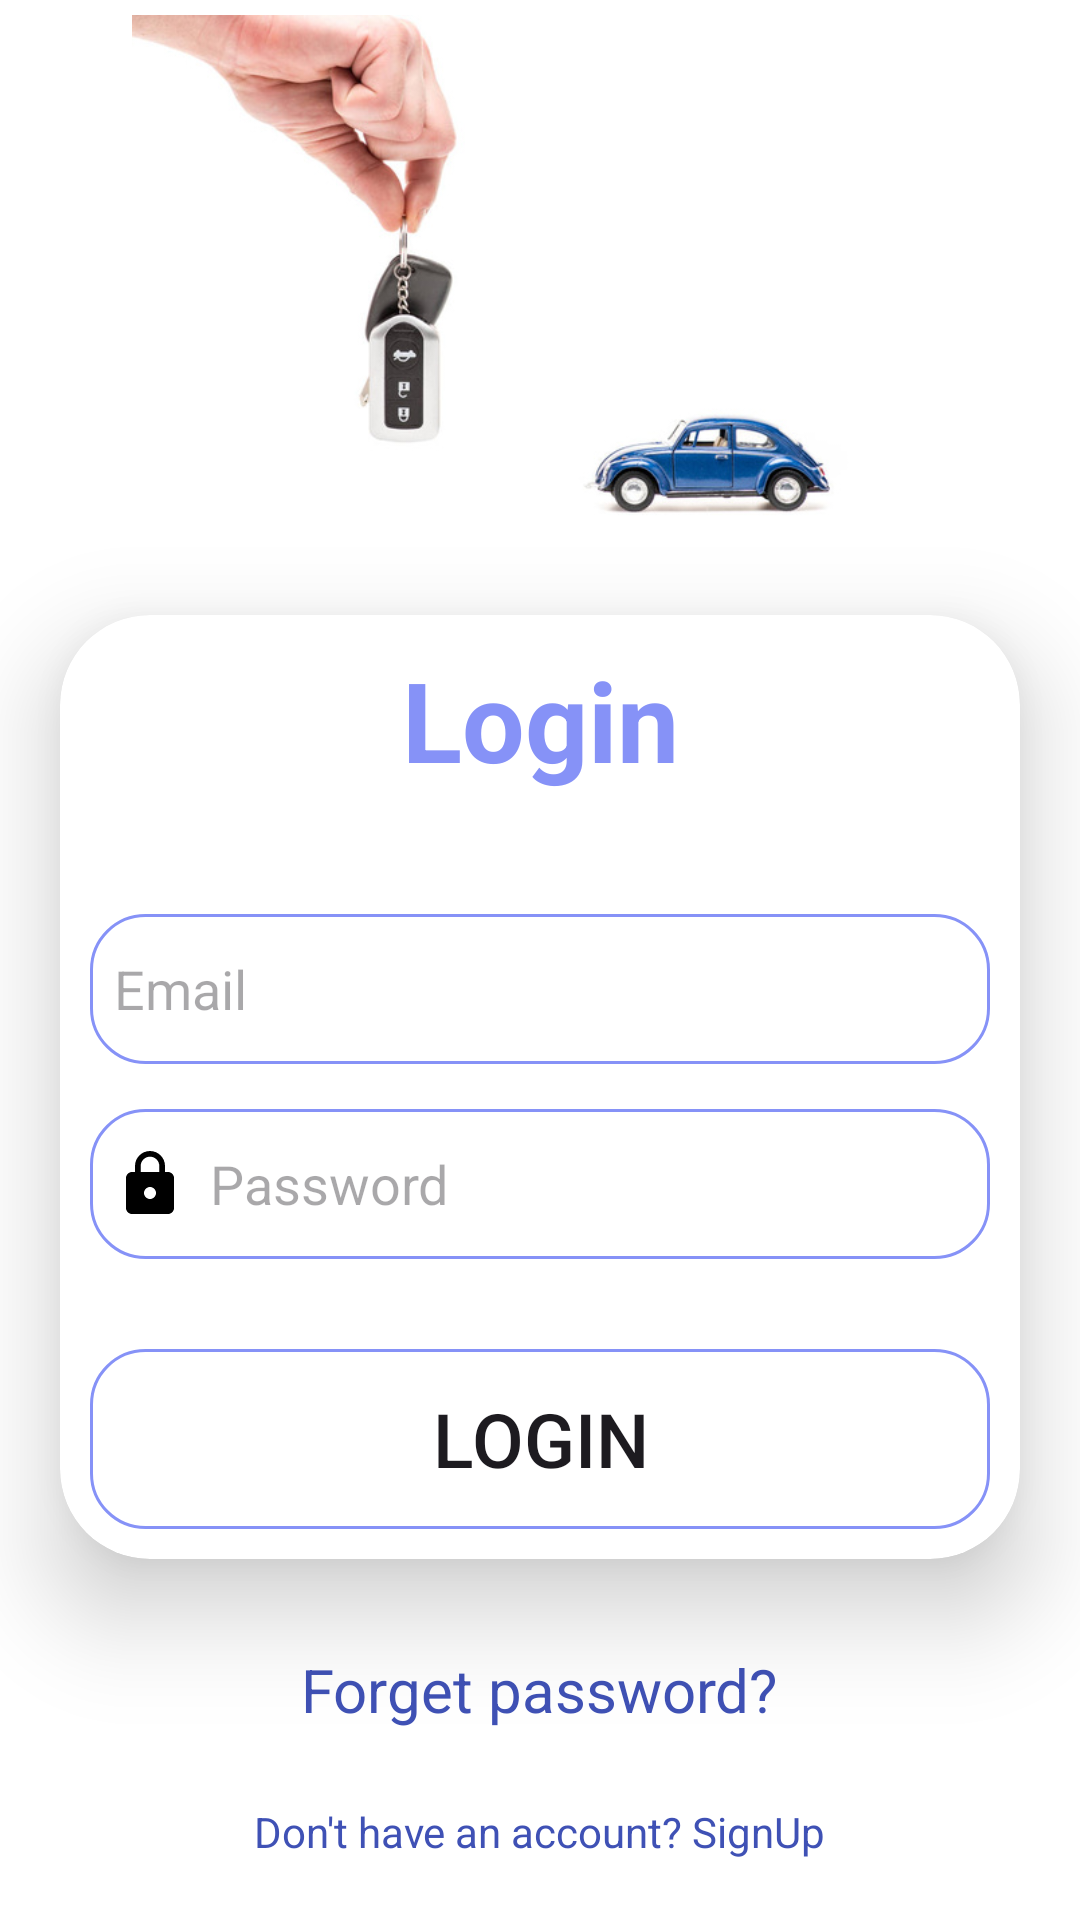

Layout XML and referenced resources for this Android screen:
<!-- AndroidManifest.xml: application theme Theme.VehicleRentalServices -->
<!-- res/layout/activity_login.xml -->
<?xml version="1.0" encoding="utf-8"?>
<RelativeLayout xmlns:android="http://schemas.android.com/apk/res/android"
    xmlns:app="http://schemas.android.com/apk/res-auto"
    xmlns:tools="http://schemas.android.com/tools"
    android:layout_width="match_parent"
    android:layout_height="match_parent"
    android:background="@color/white"
    tools:context=".LoginActivity">

<ImageView
    android:id="@+id/image"
    android:layout_width="272dp"
    android:layout_height="180dp"
    android:background="@drawable/key"
    android:layout_marginTop="5dp"
    android:layout_centerHorizontal="true"/>

    <androidx.cardview.widget.CardView
        android:id="@+id/crdV"
        android:layout_width="match_parent"
        android:layout_height="wrap_content"
        android:layout_below="@+id/image"
        android:layout_margin="20dp"
        app:cardCornerRadius="30dp"
        app:cardElevation="20dp">

        <androidx.constraintlayout.widget.ConstraintLayout
            android:layout_width="match_parent"
            android:layout_height="wrap_content"
            android:padding="10dp">

            <TextView
                android:id="@+id/signUp"
                android:layout_width="match_parent"
                android:layout_height="wrap_content"
                android:text="Login"
                android:textSize="37sp"
                android:textStyle="bold"
                android:textAlignment="center"
                android:textColor="@color/lavender"
                app:layout_constraintTop_toTopOf="parent"
                app:layout_constraintStart_toStartOf="parent"
                app:layout_constraintEnd_toEndOf="parent"
                />

            <EditText
                android:id="@+id/uName"
                android:layout_width="match_parent"
                android:layout_height="50dp"
                android:hint="Email"
                android:layout_marginTop="40dp"
                android:inputType="text"
                android:background="@drawable/edittxt_style"
                android:padding="8dp"
                android:drawableStart="@drawable/baseline_person_24"
                android:drawablePadding="8dp"
                app:layout_constraintTop_toBottomOf="@+id/signUp"
                app:layout_constraintStart_toStartOf="@+id/signUp"
                app:layout_constraintEnd_toEndOf="@+id/signUp"/>
            <EditText
                android:id="@+id/Pass"
                android:layout_width="match_parent"
                android:layout_height="50dp"
                android:hint="Password"
                android:layout_marginTop="15dp"
                android:inputType="textPassword"
                android:background="@drawable/edittxt_style"
                android:padding="8dp"
                android:drawableStart="@drawable/baseline_lock_24"
                android:drawablePadding="8dp"
                app:layout_constraintTop_toBottomOf="@+id/uName"
                app:layout_constraintStart_toStartOf="@+id/uName"
                app:layout_constraintEnd_toEndOf="@+id/uName"
                />

            <ImageView
                android:id="@+id/closeEyeForPass"
                android:layout_width="30dp"
                android:layout_height="30dp"
                android:src="@drawable/baseline_visibility_off_24"
                android:layout_marginEnd="10dp"
                app:layout_constraintEnd_toEndOf="@+id/Pass"
                app:layout_constraintTop_toTopOf="@+id/Pass"
                app:layout_constraintBottom_toBottomOf="@+id/Pass"
                />

            <Button
                android:id="@+id/lgnbtn"
                android:layout_width="match_parent"
                android:layout_height="60dp"
                android:text="Login"
                android:textSize="25sp"
                android:layout_marginTop="30dp"
                android:background="@drawable/edittxt_style"
                app:layout_constraintTop_toBottomOf="@+id/Pass"
                app:layout_constraintStart_toStartOf="@+id/Pass"
                app:layout_constraintEnd_toEndOf="@+id/Pass"
                />


        </androidx.constraintlayout.widget.ConstraintLayout>
    </androidx.cardview.widget.CardView>

    <TextView
        android:id="@+id/txtForget"
        android:layout_width="wrap_content"
        android:layout_height="wrap_content"
        android:text="Forget password?"
        android:textSize="20sp"
        android:textColor="@color/stringColor"
        android:layout_marginTop="10dp"
        android:layout_below="@+id/crdV"
        android:layout_centerHorizontal="true"/>

    <TextView
        android:id="@+id/txtSignUp"
        android:layout_width="wrap_content"
        android:layout_height="wrap_content"
        android:text="Don't have an account? SignUp"
        android:textColor="@color/stringColor"
        android:layout_marginTop="15dp"
        android:layout_marginBottom="20dp"
        android:layout_centerHorizontal="true"
        android:layout_alignParentBottom="true"/>


</RelativeLayout>
<!-- resources referenced by this layout -->
<resources>
  <color name="lavender">#8692F7</color>
  <color name="stringColor">#3F51B5</color>
  <color name="white">#FFFFFF</color>
  <!-- drawable baseline_lock_24 (drawable) -->
  <vector android:height="24dp" android:tint="#000000"
      android:viewportHeight="24" android:viewportWidth="24"
      android:width="24dp" xmlns:android="http://schemas.android.com/apk/res/android">
      <path android:fillColor="@android:color/white" android:pathData="M18,8h-1L17,6c0,-2.76 -2.24,-5 -5,-5S7,3.24 7,6v2L6,8c-1.1,0 -2,0.9 -2,2v10c0,1.1 0.9,2 2,2h12c1.1,0 2,-0.9 2,-2L20,10c0,-1.1 -0.9,-2 -2,-2zM12,17c-1.1,0 -2,-0.9 -2,-2s0.9,-2 2,-2 2,0.9 2,2 -0.9,2 -2,2zM15.1,8L8.9,8L8.9,6c0,-1.71 1.39,-3.1 3.1,-3.1 1.71,0 3.1,1.39 3.1,3.1v2z"/>
  </vector>
  <!-- drawable edittxt_style (drawable) -->
  <?xml version="1.0" encoding="utf-8"?>
  <selector xmlns:android="http://schemas.android.com/apk/res/android">
  
      <item>
  
          <shape android:shape="rectangle">
  
              <stroke android:width="1dp"
                  android:color="@color/lavender" />
  
              <corners android:radius="18dp"/>
  
          </shape>
      </item>
  </selector>
  <!-- drawable key: jpg bitmap (drawable, 28384 bytes) -->
  <style name="Theme.VehicleRentalServices" parent="Base.Theme.VehicleRentalServices" />
  <style name="Base.Theme.VehicleRentalServices" parent="Theme.Material3.DayNight.NoActionBar">
          
          
      </style>
</resources>
